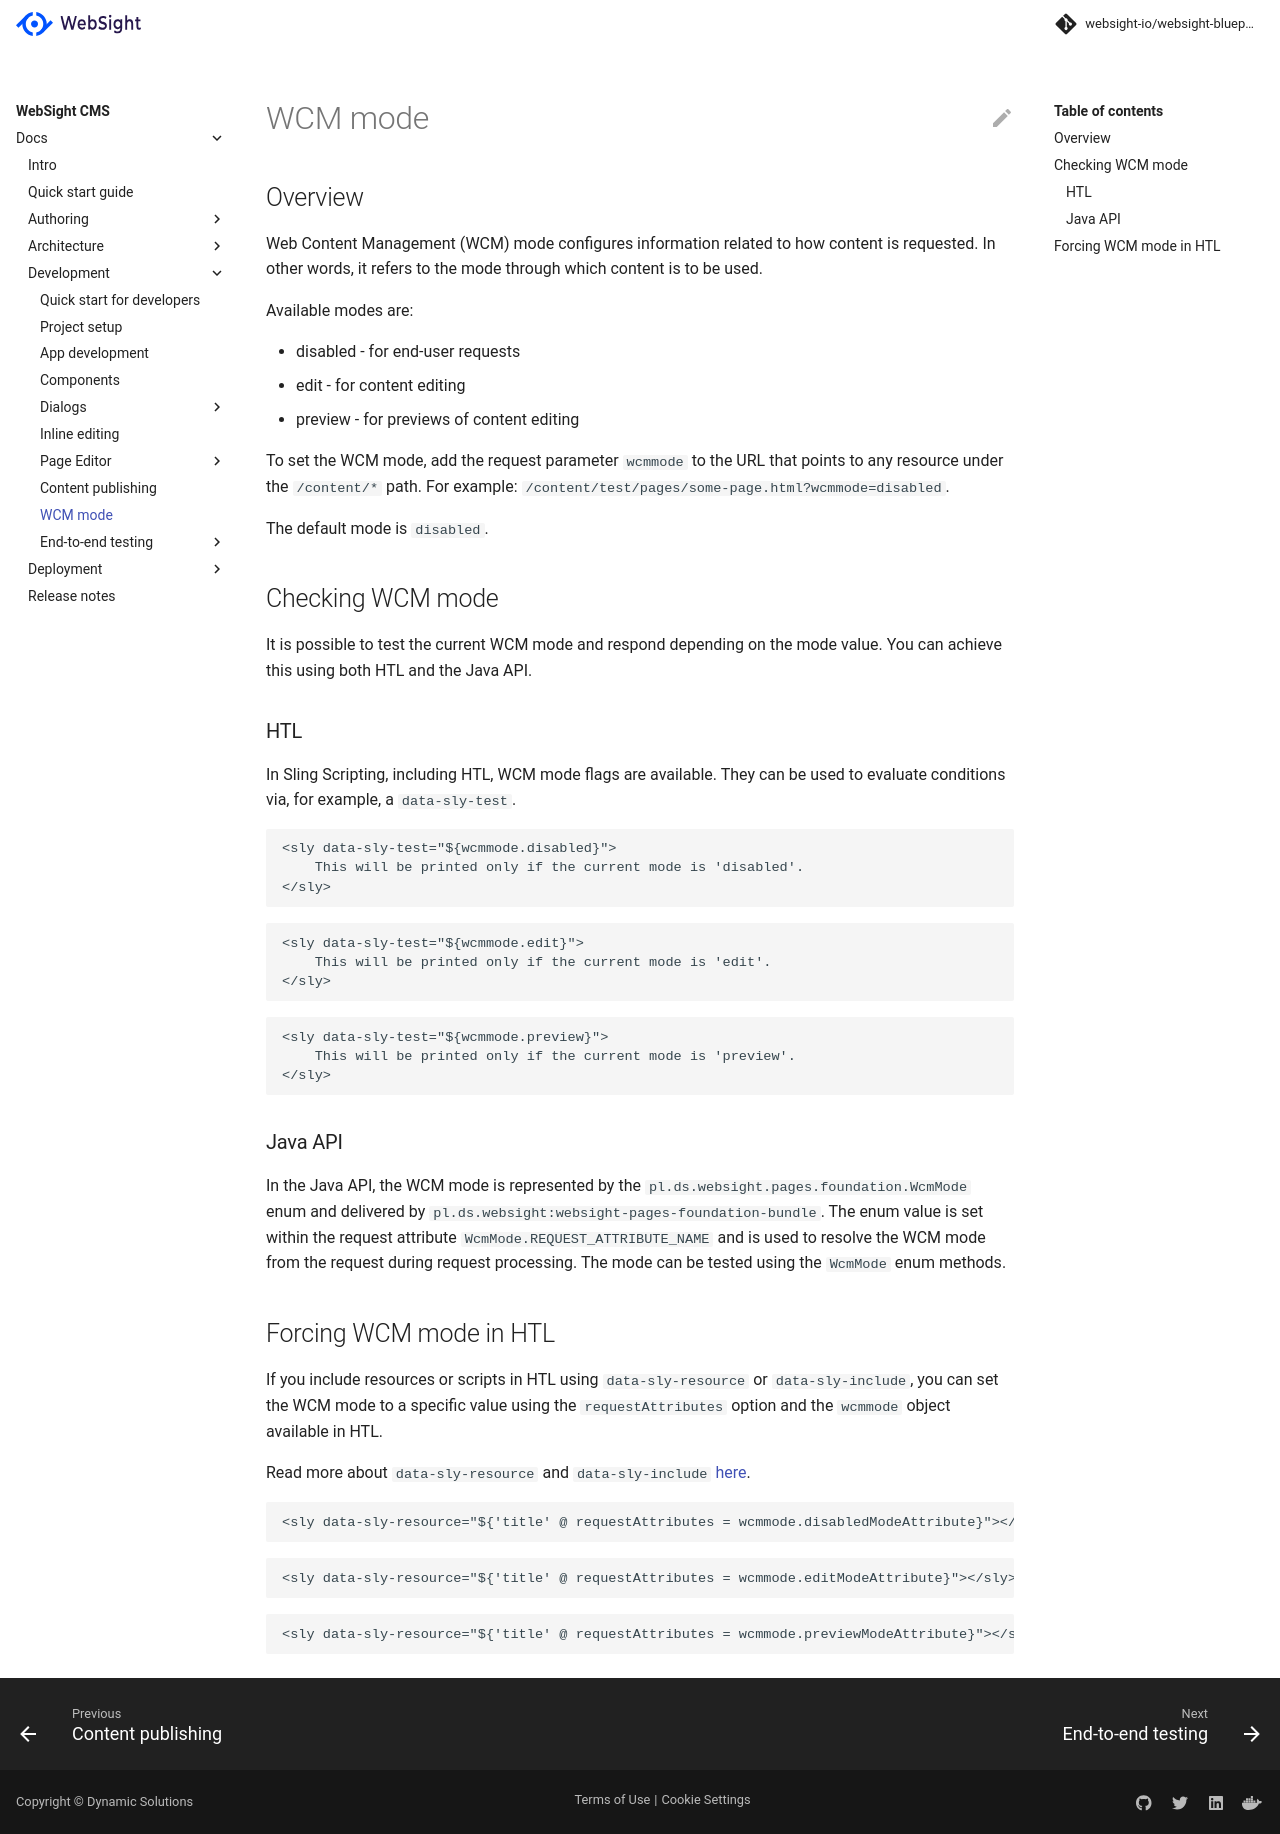

repository: websight-io/docs · page: cms/developers/wcm-mode/index.html · generator: mkdocs

# WCM mode

## Overview

Web Content Management (WCM) mode configures information related to how content
is requested. In other words, it refers to the mode through which content is to be used.

Available modes are:

- disabled - for end-user requests
- edit - for content editing
- preview - for previews of content editing

To set the WCM mode, add the request parameter `wcmmode`
to the URL that points to any resource under the `/content/*` path.
For example: `/content/test/pages/some-page.html?wcmmode=disabled`.

The default mode is `disabled`.

## Checking WCM mode

It is possible to test the current WCM mode and respond depending on the mode value. You can achieve this using both HTL and the Java API.

### HTL

In Sling Scripting, including HTL, WCM mode flags are available. They can be used to evaluate conditions via, for example, a `data-sly-test`.

```
<sly data-sly-test="${wcmmode.disabled}">
    This will be printed only if the current mode is 'disabled'.
</sly>
```
```
<sly data-sly-test="${wcmmode.edit}">
    This will be printed only if the current mode is 'edit'.
</sly>
```
```
<sly data-sly-test="${wcmmode.preview}">
    This will be printed only if the current mode is 'preview'.
</sly>
```

### Java API

In the Java API, the WCM mode is represented by the `pl.ds.websight.pages.foundation.WcmMode` enum and delivered 
by `pl.ds.websight:websight-pages-foundation-bundle`.
The enum value is set within the request attribute `WcmMode.REQUEST_ATTRIBUTE_NAME` and is used to resolve
the WCM mode from the request during request processing. The mode can be tested using the `WcmMode` enum methods.

## Forcing WCM mode in HTL

If you include resources or scripts in HTL using `data-sly-resource` or `data-sly-include`, you can set the WCM mode 
to a specific value using the `requestAttributes` option and the `wcmmode` object available in HTL.

Read more about `data-sly-resource` and `data-sly-include` [here](https://sling.apache.org/documentation/bundles/scripting/scripting-htl.html#extensions-of-the-htl-specification-1).

```
<sly data-sly-resource="${'title' @ requestAttributes = wcmmode.disabledModeAttribute}"></sly>
```
```
<sly data-sly-resource="${'title' @ requestAttributes = wcmmode.editModeAttribute}"></sly>
```
```
<sly data-sly-resource="${'title' @ requestAttributes = wcmmode.previewModeAttribute}"></sly>
```
